Run: headless pygame with SDL's dummy video driver; simulated clock (each Clock.tick advances the game by its frame time, no real sleeping); random seed 0; keys injected as events and as key.get_pressed() state; no mouse input.
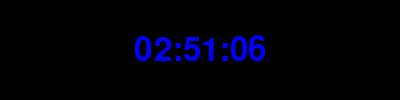
Frame 1 of 4 · flips 1–60 · no input
Frame 2 of 4 · flips 61–180 · tapped SPACE, RETURN · held RIGHT (→), D · screen unchanged from frame 1, image omitted
Frame 3 of 4 · flips 181–300 · held DOWN (↓), S · screen unchanged from frame 2, image omitted
Frame 4 of 4 · flips 301–420 · held LEFT (←), A, UP (↑), W · screen unchanged from frame 3, image omitted

The pygame program that drew these frames:


import pygame
import time


pygame.init()

width, height = 400, 100
screen = pygame.display.set_mode((width, height))
pygame.display.set_caption("Pygame Clock")

font = pygame.font.Font(None, 48)

clock = pygame.time.Clock()

running = True
while running:
    for event in pygame.event.get():
        if event.type == pygame.QUIT:
            running = False

    current_time = time.strftime("%H:%M:%S")

    screen.fill((0, 0, 0))

    time_text = font.render(current_time, True, (0, 0, 255))

    screen.blit(time_text, (width // 2 - time_text.get_width() // 2, height // 2 - time_text.get_height() // 2))

    pygame.display.flip()

    clock.tick(1)

pygame.quit()
